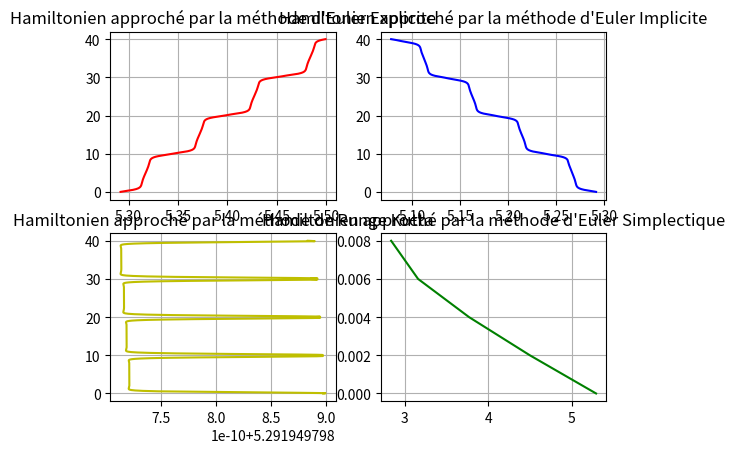

Reproduce this figure in Python.
# # -*- coding: utf-8 -*-

__author__ = "Jean-Claude,Bienvenue,Gilchrist"
__copyright__ = "Copyright @2021 Jean-Claude,Bienvenue,Gilchrist"
__version__ = "1.0"
__date__ = "18 Novembre 2021"
__email__ = "jeanclaudemitchozounou018@gmail.com"

import numpy as np
import matplotlib.pyplot as plt
from scipy import integrate, optimize

# définition des paramètres du modèle
k = 1.
x0 = 3  # population initiale des proies
y0 = 5  # population initiale des prédateurs
X0 = np.array([x0, y0])

# définition du système différentiel
def f(X, t=0):
    return np.array([X[0] - X[0] * X[1],
                     k * (X[0] * X[1] - X[1])])


def EulerExplicite(f, T, N, X0):
    h = T / N
    time = [0]
    Y = np.zeros((2, N))
    Y[:, 0] = X0
    t0 = 0
    for k in range(N - 1):
        X0 = X0 + h * f(X0, t0)
        t0 = t0 + h
        Y[:, k + 1] = X0
        time.append(t0)
    return Y, time


def EulerImplicite(f, T, N, X0):
    time = [0]
    h = T / N
    Y = np.zeros((2, N))
    Y[:, 0] = X0
    t0 = 0

    def g(X):
        return X - h * f(X, t0) - X0

    for k in range(N - 1):
        X0 = optimize.fsolve(g, X0)
        t0 = t0 + h
        Y[:, k + 1] = X0
        time.append(t0)
    return Y, time


def EulerSimplectique(f, T, N, X0):
    YEE3, time = EulerExplicite(f, T, N, X0)
    h = T/N
    Y2 = [X0[1]]
    t0 = 0
    for k in range(N-1):
        X0[1] = X0[1] - h * f([YEE3[0, :][k+1], X0[1]], t0)[1]
        Y2.append(X0[1])


    YES = np.zeros((2, N))
    YES[0, :] = YEE3[0, :]
    YES[1, :] = Y2
    return YES, time


def RungeKutta_4(f, T, N, X0):
    h = T / N
    time = [0]
    Y = np.zeros((2, N))
    Y[:, 0] = X0
    t0 = 0
    for k in range(N - 1):
        k1 = f(X0, t0)
        k2 = f(X0 + h/2 * k1, t0)
        k3 = f(X0 + h/2 * k2, t0)
        k4 = f(X0 + h * k3, t0)
        X0 = X0 + h/6 * (k1 + 2 * k2 + 2 * k3 + k4)
        t0 = t0 + h
        Y[:, k + 1] = X0
        time.append(t0)
    return Y, time


def Lyap_fonct(X):
    return X[0, :] + X[1, :] - np.log(X[0, :] * X[1, :])


"""
        Question 9:Pour chacune des méthodes implémentées dans la question 6), représenter l’évolution
                    de l’hamiltonien approché L(un; vn) par chaque méthode
"""

plt.figure()
#----------Evolution de l'hamiltonien par la méthode d'Euler Explicite---------------

YEE, time = EulerExplicite(f, 40, 20000, X0)
Ham_EE = Lyap_fonct(YEE)

plt.subplot(2, 2, 1)
plt.plot(Ham_EE, time, '-r')
plt.grid()
plt.title("Hamiltonien approché par la méthode d'Euler Explicite")



# #----------Evolution de l'hamiltonien par la méthode d'Euler Implicite---------------


YEI, time = EulerImplicite(f, 40, 20000, X0)
Ham_EI = Lyap_fonct(YEI)

plt.subplot(2, 2, 2)
plt.plot(Ham_EI, time, '-b')
plt.grid()
plt.title("Hamiltonien approché par la méthode d'Euler Implicite")


#----------Evolution de l'hamiltonien par la méthode de Runge Kutta_4---------------

YRK4, time = RungeKutta_4(f, 40, 20000, X0)
Ham_RK4 = Lyap_fonct(YRK4)

plt.subplot(2, 2, 3)
plt.plot(Ham_RK4, time, '-y')
plt.grid()
plt.title("Hamiltonien approché par la méthode de Runge Kutta")

#----------Evolution de l'hamiltonien par la méthode d'Euler Simplectique---------------


YES, time = EulerSimplectique(f, 40, 20000, X0)
Ham_ES = Lyap_fonct(YES)

plt.subplot(2, 2, 4)
plt.plot(Ham_ES, time, '-g')
plt.grid()
plt.title("Hamiltonien approché par la méthode d'Euler Simplectique")

plt.show()

